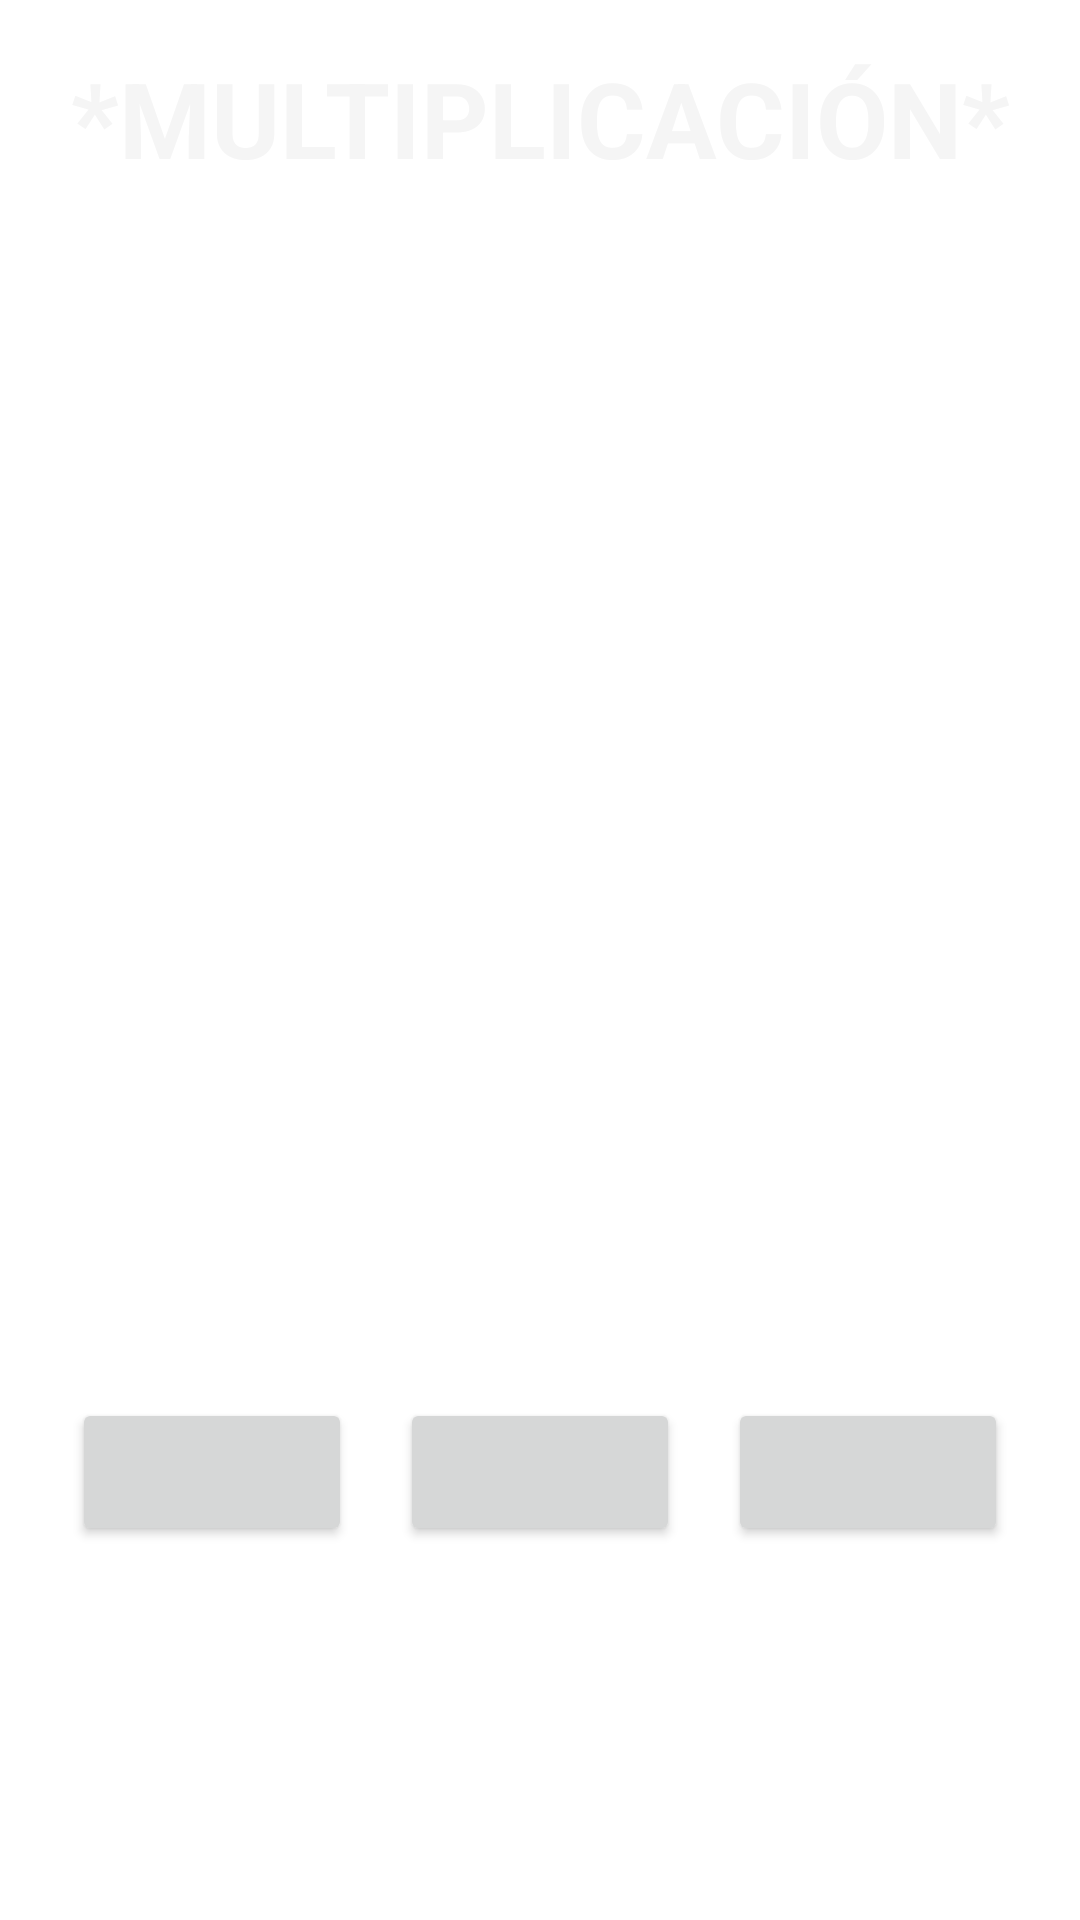

Android layout source for this screen:
<!-- AndroidManifest.xml: application theme Theme.AprendeASumar -->
<!-- res/layout/fragment_multiply.xml -->
<?xml version="1.0" encoding="utf-8"?>
<androidx.constraintlayout.widget.ConstraintLayout xmlns:android="http://schemas.android.com/apk/res/android"
    xmlns:tools="http://schemas.android.com/tools"
    android:layout_width="match_parent"
    android:layout_height="match_parent"
    xmlns:app="http://schemas.android.com/apk/res-auto"

    android:layout_weight="1"
    android:background="@drawable/textureblackboard"
    android:gravity="center"
    android:orientation="vertical"
    android:padding="16dp"
    tools:context=".ui.FragmentMultiply">


    <FrameLayout
        android:id="@+id/frameLayout"
        android:layout_width="match_parent"
        android:layout_height="350dp"
        app:layout_constraintEnd_toEndOf="parent"
        app:layout_constraintStart_toStartOf="parent"
        app:layout_constraintTop_toTopOf="parent">

        <TextView
            android:id="@+id/txt_header"
            android:layout_width="match_parent"
            android:layout_height="wrap_content"
            android:layout_gravity="top"
            android:gravity="center"
            android:text="*MULTIPLICACIÓN*"
            android:textColor="@color/WhiteSmoke"
            android:textSize="35sp"
            android:textStyle="bold"

            />

        <TextView
            android:id="@+id/txt_ask"
            android:layout_width="match_parent"
            android:layout_height="wrap_content"
            android:layout_gravity="center"
            android:layout_marginTop="30dp"
            android:gravity="center"
            android:textColor="@color/white"
            android:textSize="60sp"
            android:textStyle="bold"
            tools:text="5+10="

            />

        <TextView
            android:id="@+id/txt_counter"
            android:layout_width="match_parent"
            android:layout_height="wrap_content"
            android:layout_gravity="center"
            android:layout_marginTop="120dp"
            android:gravity="center"

            android:textColor="@color/white"
            android:textSize="60sp"
            android:textStyle="bold"
            tools:text="5"

            />


    </FrameLayout>

    <Button
        android:id="@+id/btn_answer"
        android:layout_width="wrap_content"
        android:layout_height="wrap_content"
        android:layout_weight="1"
        android:background="@drawable/startbutton"

        android:textColor="@color/white"
        android:textSize="22sp"
        android:textStyle="bold"
        android:visibility="gone"
        app:cornerRadius="8dp"
        app:layout_constraintEnd_toEndOf="parent"
        app:layout_constraintStart_toStartOf="parent"
        app:layout_constraintTop_toTopOf="@+id/guideline2"
        tools:text="21" />


    <LinearLayout
        android:id="@+id/linearLayout"
        android:layout_width="match_parent"
        android:layout_height="wrap_content"
        android:layout_gravity="center"
        android:layout_marginTop="100dp"
        android:layout_weight="0"
        android:orientation="horizontal"
        app:layout_constraintEnd_toEndOf="parent"
        app:layout_constraintStart_toStartOf="parent"
        app:layout_constraintTop_toBottomOf="@+id/frameLayout">


        <Button
            android:id="@+id/btn1"
            android:layout_width="wrap_content"
            android:layout_height="wrap_content"
            android:layout_gravity="center"
            android:layout_marginStart="8dp"
            android:layout_marginEnd="8dp"
            android:layout_weight="1"
            android:textColor="@color/white"
            android:textSize="22sp"
            android:textStyle="bold"
            app:cornerRadius="8dp"
            tools:text="21"

            />

        <Button
            android:id="@+id/btn2"
            android:layout_width="wrap_content"
            android:layout_height="wrap_content"
            android:layout_marginStart="8dp"
            android:layout_marginEnd="8dp"
            android:layout_weight="1"
            android:textColor="@color/white"
            android:textSize="22sp"
            android:textStyle="bold"
            app:cornerRadius="8dp"
            tools:text="21" />


        <Button
            android:id="@+id/btn3"
            android:layout_width="wrap_content"
            android:layout_height="wrap_content"
            android:layout_marginStart="8dp"
            android:layout_marginEnd="8dp"
            android:layout_weight="1"

            android:textColor="@color/white"
            android:textSize="22sp"
            android:textStyle="bold"
            app:cornerRadius="8dp"
            tools:text="21" />


    </LinearLayout>

    <Button
        android:id="@+id/btnNext"
        android:layout_width="wrap_content"

        android:layout_height="wrap_content"
        android:layout_marginTop="50dp"
        android:text="Siguiente"
        android:textColor="@color/white"
        android:textSize="22sp"
        android:textStyle="bold"
        android:visibility="gone"
        app:cornerRadius="8dp"
        app:layout_constraintEnd_toEndOf="parent"
        app:layout_constraintStart_toStartOf="parent"
        app:layout_constraintTop_toBottomOf="@+id/btn_answer" />

    <TextView

        android:id="@+id/txt_tablero"
        android:layout_width="match_parent"
        android:layout_height="wrap_content"
        android:layout_gravity="bottom"
        android:gravity="left"

        android:textColor="@color/white"
        android:textSize="18sp"
        android:textStyle="bold"


        app:layout_constraintEnd_toEndOf="parent"
        app:layout_constraintStart_toStartOf="parent"
        app:layout_constraintTop_toTopOf="@+id/guideline3"
        tools:text="Dani 1 puntos" />

    <androidx.constraintlayout.widget.Guideline
        android:id="@+id/guideline2"
        android:layout_width="wrap_content"
        android:layout_height="wrap_content"
        android:orientation="horizontal"
        app:layout_constraintGuide_begin="400dp" />

    <androidx.constraintlayout.widget.Guideline
        android:id="@+id/guideline3"
        android:layout_width="wrap_content"
        android:layout_height="wrap_content"
        android:orientation="horizontal"
        app:layout_constraintGuide_begin="626dp" />


</androidx.constraintlayout.widget.ConstraintLayout>
<!-- resources referenced by this layout -->
<resources>
  <color name="WhiteSmoke">#F5F5F5</color>
  <color name="white">#FFFFFFFF</color>
  <!-- drawable startbutton (drawable) -->
  <?xml version="1.0" encoding="utf-8"?>
  <selector xmlns:android="http://schemas.android.com/apk/res/android">
      <item>
  
          <shape android:shape="oval"
              >
              <gradient
                  android:angle="45"
                  android:endColor="#ffffffff"
                  android:startColor="@color/cool_blue"/>
              <stroke android:width="1px" android:color="@color/AliceBlue"></stroke>
  
              <size android:width="100dp" android:height="95dp" />
          </shape>
      </item>
  </selector>
  <style name="Theme.AprendeASumar" parent="Theme.MaterialComponents.DayNight.NoActionBar">
          
          <item name="colorPrimary">@color/purple_500</item>
          <item name="colorPrimaryVariant">@color/purple_700</item>
          <item name="colorOnPrimary">@color/white</item>
          
          <item name="colorSecondary">@color/teal_200</item>
          <item name="colorSecondaryVariant">@color/teal_700</item>
          <item name="colorOnSecondary">@color/black</item>
          
          <item name="android:statusBarColor" tools:targetApi="l">?attr/colorPrimaryVariant</item>
          
      </style>
  <color name="AliceBlue">#F0F8FF</color>
  <color name="purple_500">#FF6200EE</color>
  <color name="purple_700">#FF3700B3</color>
  <color name="teal_200">#FF03DAC5</color>
  <color name="teal_700">#FF018786</color>
  <color name="black">#FF000000</color>
</resources>
